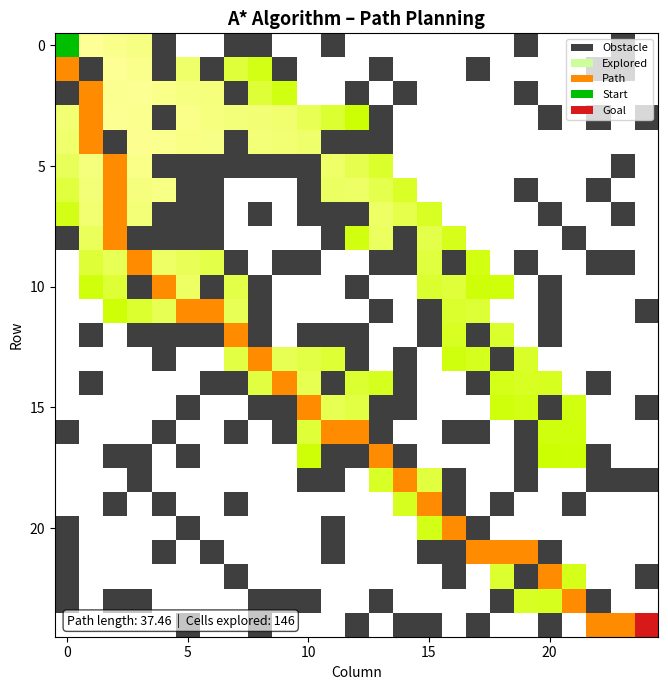

Python code for this plot:
"""
A* (A-Star) Algorithm – Path Planning Visualization

Finds the shortest path on a 2-D grid using a heuristic search.
Uses the Euclidean distance as the heuristic (admissible for 8-connected
grids with diagonal cost √2).
"""

import heapq
import numpy as np
import matplotlib.pyplot as plt


def build_grid(rows=25, cols=25, seed=5):
    """Return a binary occupancy grid matching the Dijkstra example."""
    rng = np.random.default_rng(seed)
    grid = (rng.random((rows, cols)) < 0.25).astype(int)
    grid[0, 0] = 0
    grid[rows - 1, cols - 1] = 0
    return grid


def heuristic(a, b):
    """Euclidean distance heuristic."""
    return np.sqrt((a[0] - b[0]) ** 2 + (a[1] - b[1]) ** 2)


def astar(grid, start, goal):
    """
    Run A* on *grid*.

    Returns
    -------
    path        : list of (row, col) from start to goal, or [] if no path
    visited_map : 2-D array with the step at which each cell was closed
    """
    rows, cols = grid.shape
    g_cost = np.full((rows, cols), np.inf)
    g_cost[start] = 0
    prev = np.full((rows, cols, 2), -1, dtype=int)
    visited_map = np.zeros((rows, cols), dtype=int)

    # Priority queue entries: (f_cost, g_cost, (r, c))
    pq = [(heuristic(start, goal), 0, start)]
    step = 0

    while pq:
        f, g, (r, c) = heapq.heappop(pq)
        if g > g_cost[r, c]:
            continue
        step += 1
        visited_map[r, c] = step

        if (r, c) == goal:
            break

        for dr, dc in [(-1, 0), (1, 0), (0, -1), (0, 1),
                       (-1, -1), (-1, 1), (1, -1), (1, 1)]:
            nr, nc = r + dr, c + dc
            if 0 <= nr < rows and 0 <= nc < cols and grid[nr, nc] == 0:
                move_cost = 1.0 if abs(dr) + abs(dc) == 1 else np.sqrt(2)
                new_g = g + move_cost
                if new_g < g_cost[nr, nc]:
                    g_cost[nr, nc] = new_g
                    prev[nr, nc] = [r, c]
                    f_new = new_g + heuristic((nr, nc), goal)
                    heapq.heappush(pq, (f_new, new_g, (nr, nc)))

    # Reconstruct path
    path = []
    cur = list(goal)
    while cur != [-1, -1]:
        path.append(tuple(cur))
        pr, pc = prev[cur[0], cur[1]]
        if pr == -1:
            break
        cur = [pr, pc]
    path.reverse()

    if path and path[0] != start:
        return [], visited_map
    return path, visited_map


def visualize(grid, path, visited_map, title="A* Algorithm"):
    rows, cols = grid.shape
    img = np.ones((rows, cols, 3))

    for r in range(rows):
        for c in range(cols):
            if grid[r, c] == 1:
                img[r, c] = [0.25, 0.25, 0.25]

    max_step = visited_map.max() or 1
    for r in range(rows):
        for c in range(cols):
            s = visited_map[r, c]
            if s > 0 and grid[r, c] == 0:
                t = s / max_step
                # Yellow-green gradient for A* explored cells
                img[r, c] = [0.8 + 0.2 * (1 - t), 1.0, 0.6 * (1 - t)]

    for (r, c) in path:
        img[r, c] = [1.0, 0.55, 0.0]

    sr, sc = (0, 0)
    gr, gc = (rows - 1, cols - 1)
    img[sr, sc] = [0.0, 0.75, 0.0]
    img[gr, gc] = [0.85, 0.1, 0.1]

    fig, ax = plt.subplots(figsize=(7, 7))
    ax.imshow(img, origin="upper")
    ax.set_title(title, fontsize=13, fontweight="bold")
    ax.set_xlabel("Column")
    ax.set_ylabel("Row")

    from matplotlib.patches import Patch
    legend_elements = [
        Patch(facecolor=[0.25, 0.25, 0.25], label="Obstacle"),
        Patch(facecolor=[0.8, 1.0, 0.6], label="Explored"),
        Patch(facecolor=[1.0, 0.55, 0.0], label="Path"),
        Patch(facecolor=[0.0, 0.75, 0.0], label="Start"),
        Patch(facecolor=[0.85, 0.1, 0.1], label="Goal"),
    ]
    ax.legend(handles=legend_elements, loc="upper right", fontsize=8)

    path_len = sum(
        np.sqrt((path[i + 1][0] - path[i][0]) ** 2 + (path[i + 1][1] - path[i][1]) ** 2)
        for i in range(len(path) - 1)
    ) if len(path) > 1 else 0

    ax.text(
        0.02, 0.02,
        f"Path length: {path_len:.2f}  |  Cells explored: {(visited_map > 0).sum()}",
        transform=ax.transAxes, fontsize=9,
        bbox=dict(boxstyle="round,pad=0.3", facecolor="white", alpha=0.7),
    )

    plt.tight_layout()
    return fig


def main():
    grid = build_grid(rows=25, cols=25, seed=5)
    start = (0, 0)
    goal = (24, 24)

    path, visited_map = astar(grid, start, goal)

    fig = visualize(grid, path, visited_map, title="A* Algorithm – Path Planning")
    plt.savefig("astar_result.png", dpi=120, bbox_inches="tight")
    plt.show()

    if path:
        print(f"Path found! Length: {len(path)} cells, "
              f"Explored: {(visited_map > 0).sum()} cells.")
    else:
        print("No path found.")


if __name__ == "__main__":
    main()
